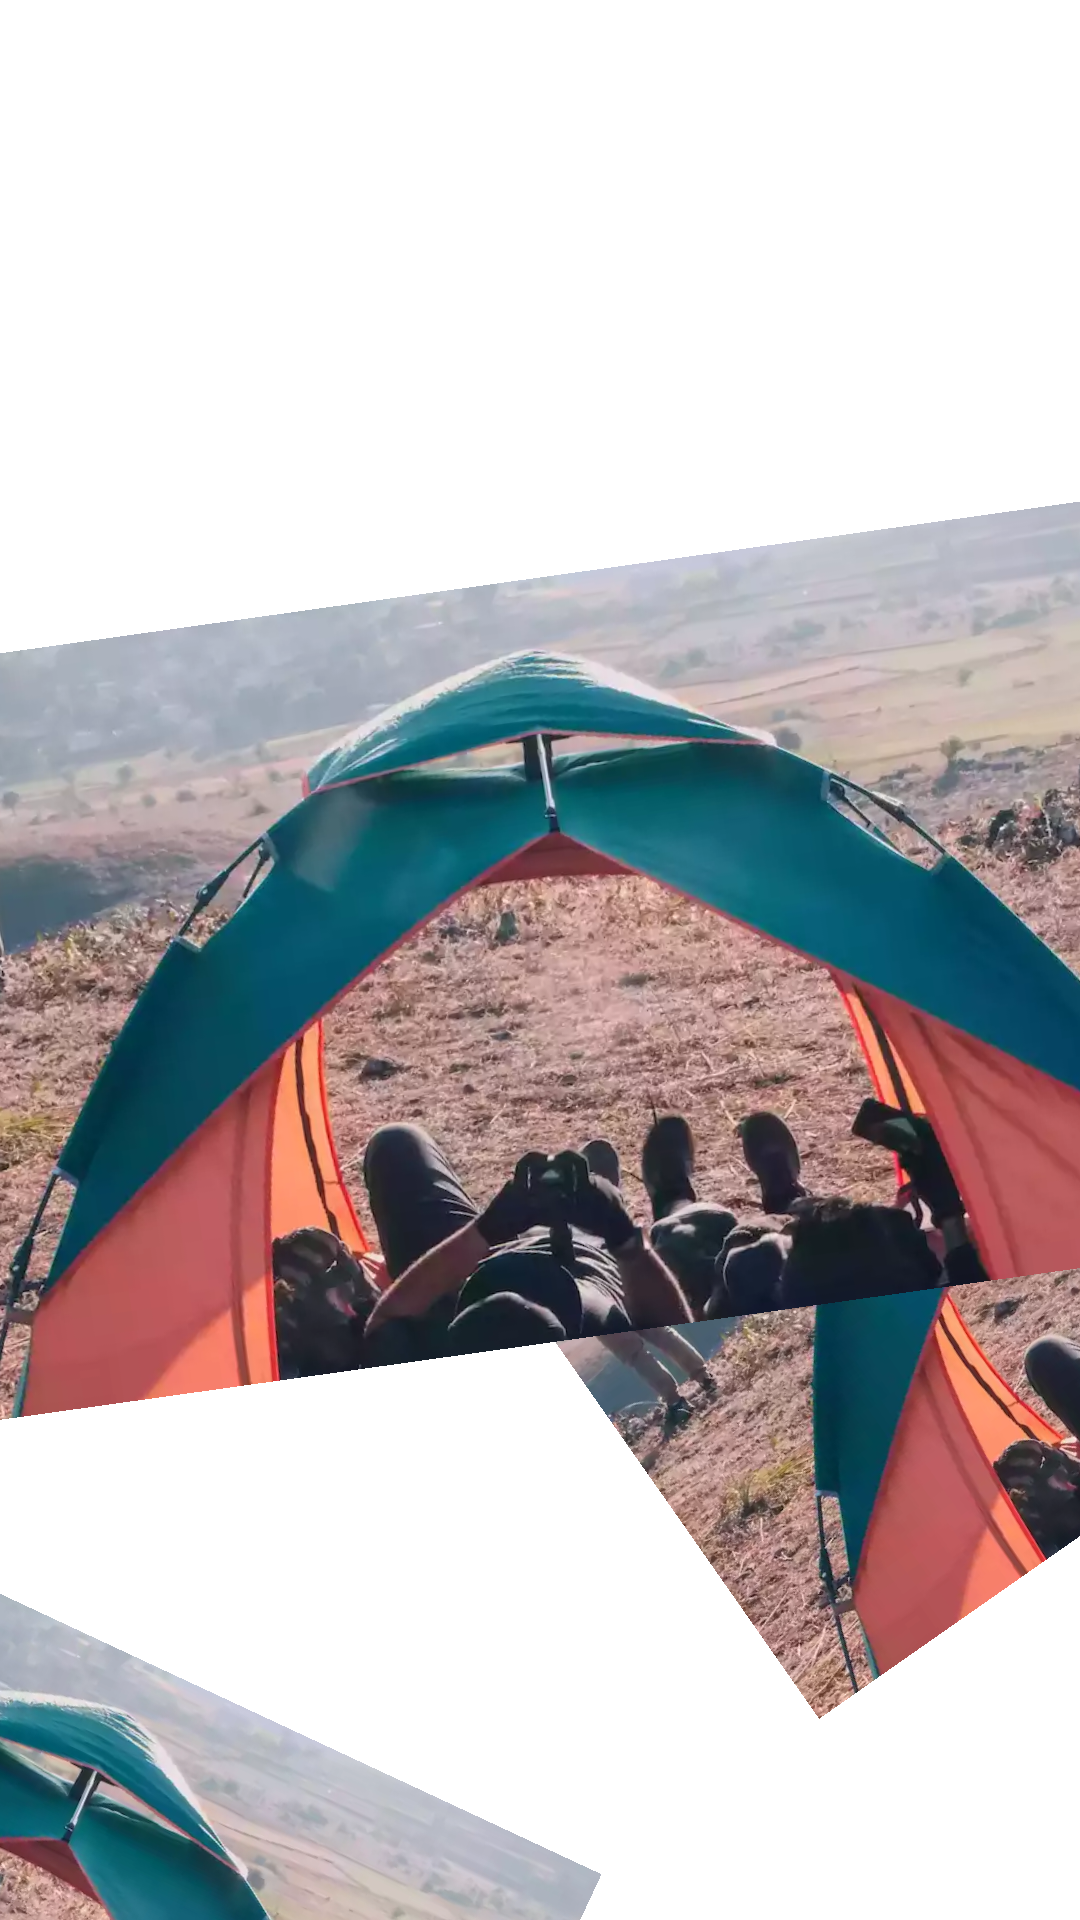

Android layout source for this screen:
<!-- AndroidManifest.xml: application theme AppTheme -->
<!-- res/layout/layout_3_images_bottom_row_with_rotate.xml -->
<?xml version="1.0" encoding="utf-8"?>
<androidx.constraintlayout.motion.widget.MotionLayout
    xmlns:android="http://schemas.android.com/apk/res/android"
    android:layout_width="match_parent"
    android:layout_height="match_parent"
    xmlns:app="http://schemas.android.com/apk/res-auto"
    app:layoutDescription="@xml/scene_3_images_bottom_row_with_rotate"
    >


  <ImageView
      android:scaleType="centerCrop"
      android:src="@drawable/img_one"
      app:layout_constraintDimensionRatio="16:9"
      android:id="@+id/image_left_bottom"
      android:layout_width="64dp"
      android:layout_height="64dp"
      />



  <ImageView
      android:scaleType="centerCrop"
      android:src="@drawable/img_one"
      app:layout_constraintDimensionRatio="16:9"
      android:id="@+id/image_center"
      android:layout_width="64dp"
      android:layout_height="0dp"
      />





  <ImageView
      android:scaleType="centerCrop"
      android:src="@drawable/img_one"
      app:layout_constraintDimensionRatio="16:9"
      android:id="@+id/image_right_bottom"
      android:layout_width="64dp"
      android:layout_height="0dp"
      />



  <ImageView
      android:scaleType="centerCrop"
      android:src="@drawable/img_one"
      app:layout_constraintDimensionRatio="16:9"
      android:id="@+id/image_future_right_bottom"
      android:layout_width="64dp"
      android:layout_height="64dp"
      />
</androidx.constraintlayout.motion.widget.MotionLayout>
<!-- resources referenced by this layout -->
<resources>
  <!-- drawable img_one: webp bitmap (drawable, 61264 bytes) -->
  <style name="AppTheme" parent="Theme.MaterialComponents.Light.NoActionBar">
      <item name="colorPrimary">@color/colorPrimary</item>
      <item name="colorPrimaryDark">@color/colorPrimaryDark</item>
      <item name="colorAccent">@color/colorAccent</item>
    </style>
  <color name="colorPrimary">#008577</color>
  <color name="colorPrimaryDark">#00574B</color>
  <color name="colorAccent">#D81B60</color>
</resources>
